Run: headless pygame with SDL's dummy video driver; simulated clock (each Clock.tick advances the game by its frame time, no real sleeping); random seed 0; keys injected as events and as key.get_pressed() state; no mouse input.
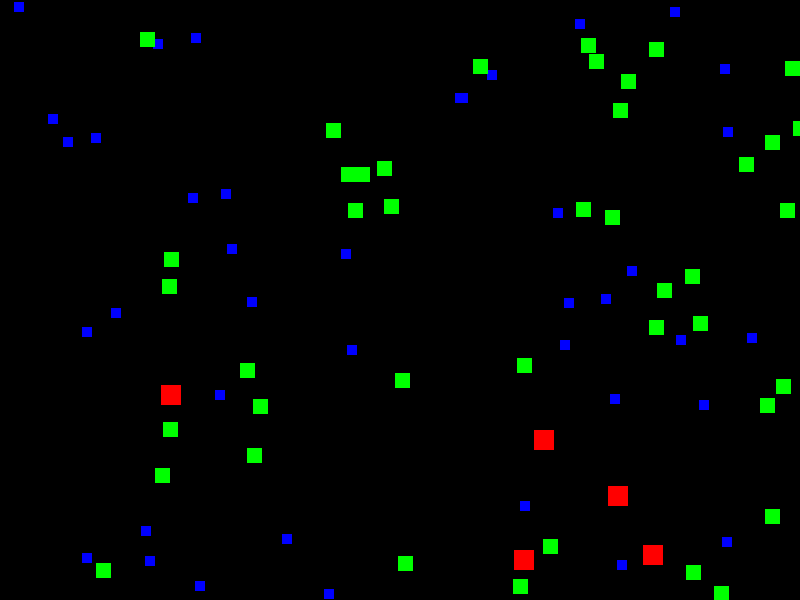
Frame 1 of 4 · flips 1–60 · no input
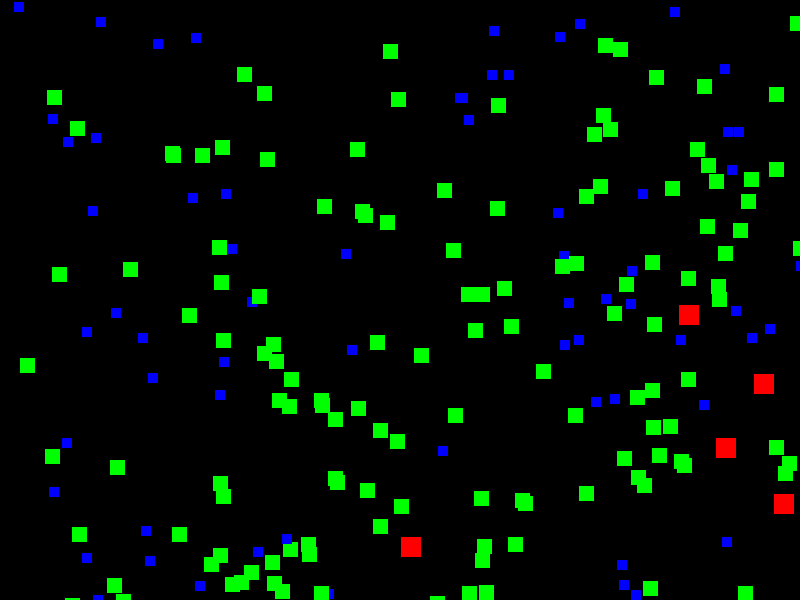
Frame 2 of 4 · flips 61–180 · tapped SPACE, RETURN · held RIGHT (→), D
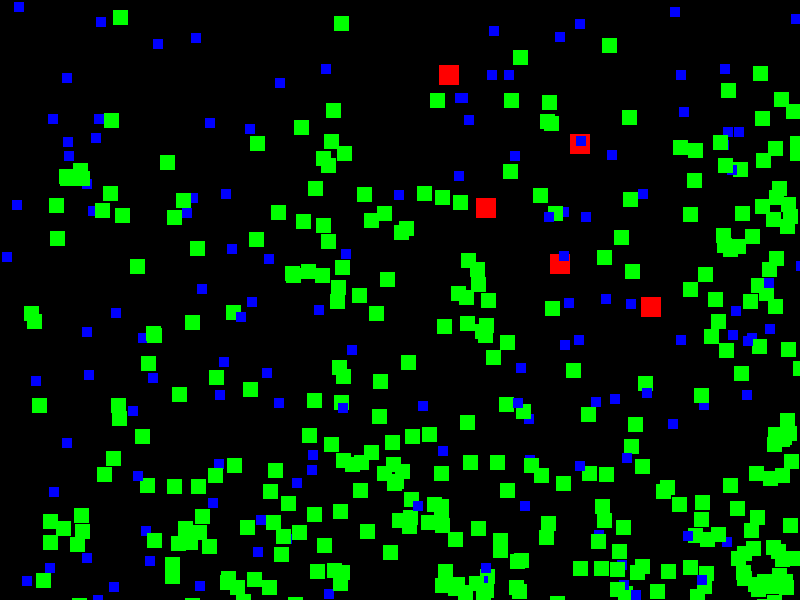
Frame 3 of 4 · flips 181–300 · held DOWN (↓), S
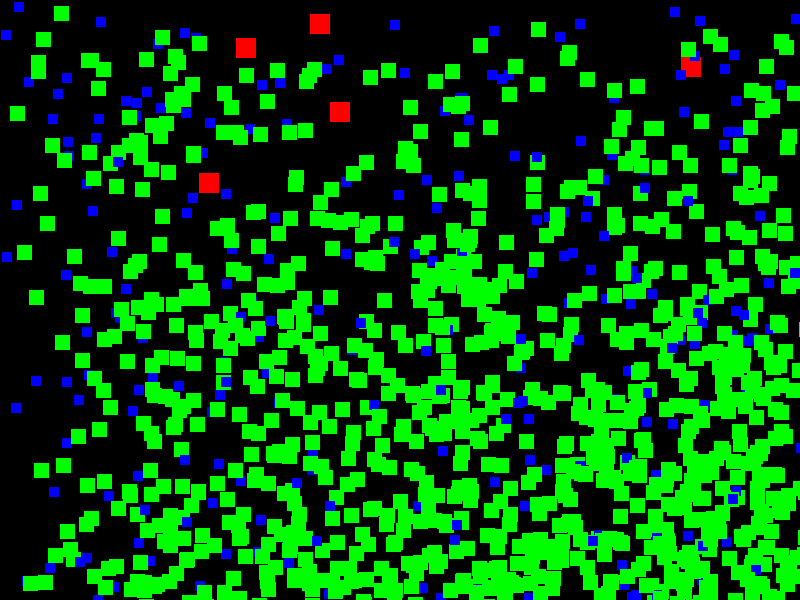
Frame 4 of 4 · flips 301–420 · held LEFT (←), A, UP (↑), W

The pygame program that drew these frames:

import pygame
import random

# Definición de colores
WHITE = (255, 255, 255)
BLACK = (0, 0, 0)
GREEN = (0, 255, 0)
RED = (255, 0, 0)
BLUE = (0, 0, 255)

# Dimensiones de la pantalla
SCREEN_WIDTH = 800
SCREEN_HEIGHT = 600

# Clase para representar organismos
class Organism(pygame.sprite.Sprite):
    def __init__(self, color, width, height, speed):
        super().__init__()
        self.image = pygame.Surface([width, height])
        self.image.fill(color)
        self.rect = self.image.get_rect()
        self.rect.x = random.randrange(SCREEN_WIDTH)
        self.rect.y = random.randrange(SCREEN_HEIGHT)
        self.speedx = speed
        self.speedy = speed

    def update(self):
        self.rect.x += self.speedx
        self.rect.y += self.speedy

        # Si sale de la pantalla, rebota
        if self.rect.right > SCREEN_WIDTH or self.rect.left < 0:
            self.speedx *= -1
        if self.rect.bottom > SCREEN_HEIGHT or self.rect.top < 0:
            self.speedy *= -1

# Clase para el organismo depredador
class Predator(Organism):
    def __init__(self):
        super().__init__(RED, 20, 20, 2)

# Clase para el organismo presa
class Prey(Organism):
    def __init__(self):
        super().__init__(GREEN, 15, 15, 1)

# Clase para el organismo de planta
class Plant(Organism):
    def __init__(self):
        super().__init__(BLUE, 10, 10, 0)

# Inicializar Pygame
pygame.init()

# Configuración de la pantalla
screen = pygame.display.set_mode([SCREEN_WIDTH, SCREEN_HEIGHT])
pygame.display.set_caption("Simulador de Ecosistema")
clock = pygame.time.Clock()

# Lista de todos los sprites
all_sprites = pygame.sprite.Group()

# Lista de organismos
organisms = []

# Crear organismos
for _ in range(5):
    predator = Predator()
    all_sprites.add(predator)
    organisms.append(predator)

for _ in range(20):
    prey = Prey()
    all_sprites.add(prey)
    organisms.append(prey)

for _ in range(30):
    plant = Plant()
    all_sprites.add(plant)
    organisms.append(plant)

# Bucle principal del juego
running = True
while running:
    # Manejo de eventos
    for event in pygame.event.get():
        if event.type == pygame.QUIT:
            running = False

    # Actualizar
    all_sprites.update()

# Lista de organismos de presa
    prey_group = pygame.sprite.Group([o for o in organisms if isinstance(o, Prey)])

    # Interacciones entre organismos
    for organism in organisms:
        # Predador se alimenta de presas
        if isinstance(organism, Predator):
            prey_hit_list = pygame.sprite.spritecollide(organism, prey_group, True)
            for prey in prey_hit_list:
                organisms.remove(prey)
                all_sprites.remove(prey)


        # Presa se reproduce
        if isinstance(organism, Prey) and random.random() < 0.01:
            new_prey = Prey()
            all_sprites.add(new_prey)
            organisms.append(new_prey)

        # Planta se reproduce
        if isinstance(organism, Plant) and random.random() < 0.005:
            new_plant = Plant()
            all_sprites.add(new_plant)
            organisms.append(new_plant)

    # Dibujar en la pantalla
    screen.fill(BLACK)
    all_sprites.draw(screen)

    # Refrescar la pantalla
    pygame.display.flip()

    # Limitar la velocidad de fotogramas
    clock.tick(30)

# Cerrar Pygame
pygame.quit()
